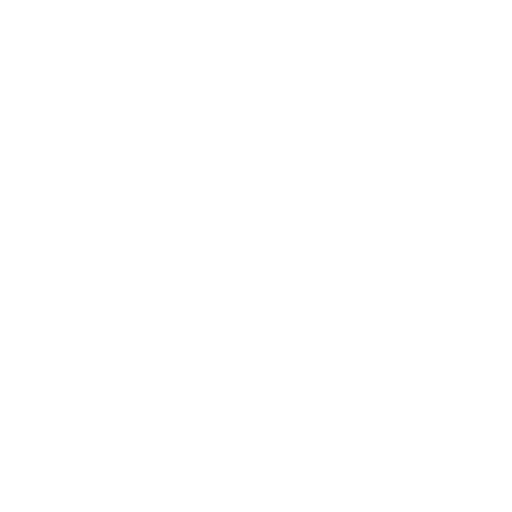
t = 0.00 s
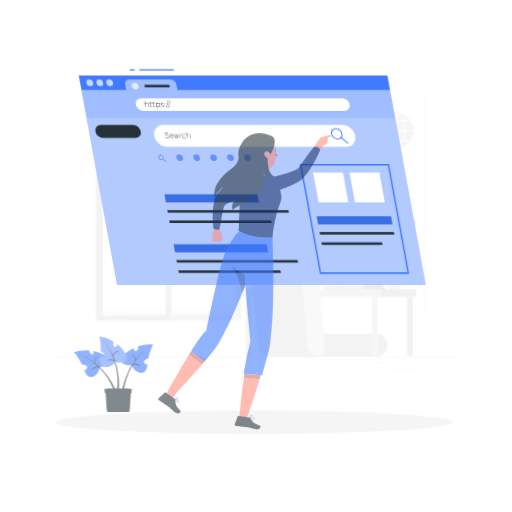
t = 0.42 s
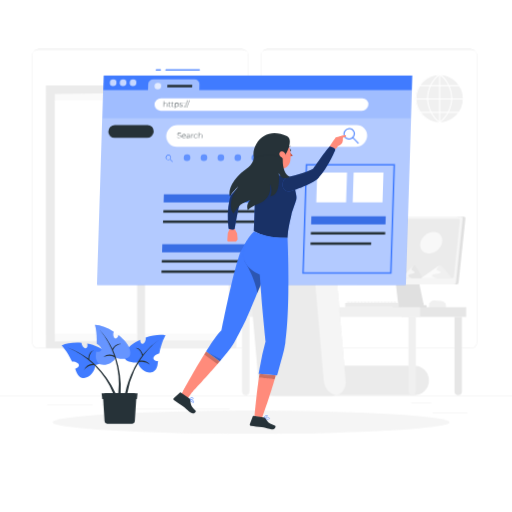
t = 0.83 s
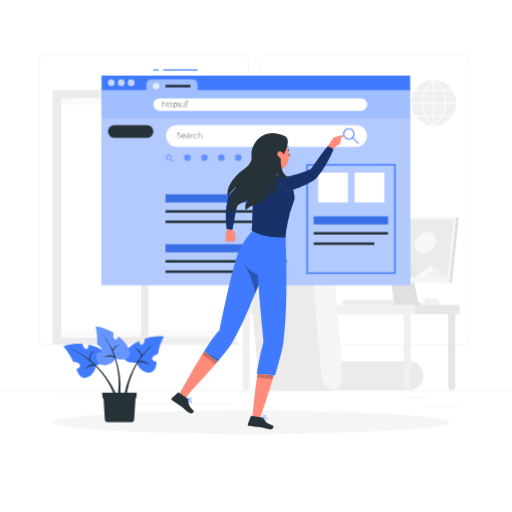
t = 1.25 s
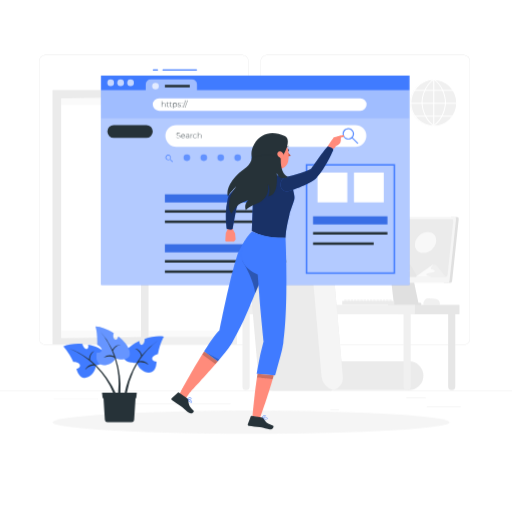
t = 1.67 s
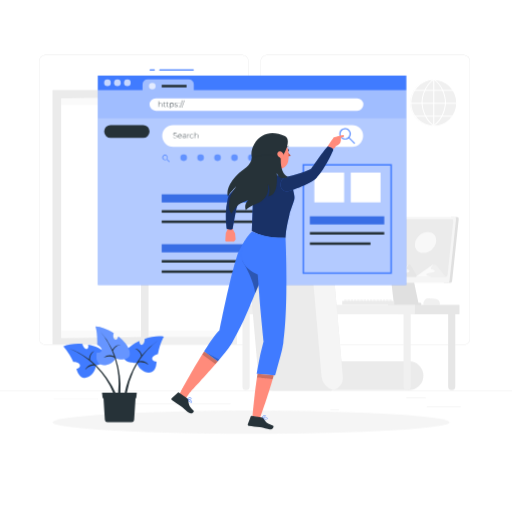
t = 2.08 s

The animated SVG that drew these frames (rendered in a browser with its animation timeline set to each time). Animation: 5 CSS @keyframes rules; one cycle of 2.50 s, repeats indefinitely.

<svg class="animated" id="freepik_stories-web-search" xmlns="http://www.w3.org/2000/svg" viewBox="0 0 500 500" version="1.1" xmlns:xlink="http://www.w3.org/1999/xlink" xmlns:svgjs="http://svgjs.com/svgjs"><style>svg#freepik_stories-web-search:not(.animated) .animable {opacity: 0;}svg#freepik_stories-web-search.animated #freepik--background-complete--inject-7 {animation: 1s 1 forwards cubic-bezier(.36,-0.01,.5,1.38) zoomIn;animation-delay: 0s;}svg#freepik_stories-web-search.animated #freepik--Shadow--inject-7 {animation: 1s 1 forwards cubic-bezier(.36,-0.01,.5,1.38) lightSpeedLeft;animation-delay: 0s;}svg#freepik_stories-web-search.animated #freepik--Window--inject-7 {animation: 1s 1 forwards cubic-bezier(.36,-0.01,.5,1.38) lightSpeedRight,1.5s Infinite  linear shake;animation-delay: 0s,1s;}svg#freepik_stories-web-search.animated #freepik--Plants--inject-7 {animation: 1s 1 forwards cubic-bezier(.36,-0.01,.5,1.38) zoomIn;animation-delay: 0s;}svg#freepik_stories-web-search.animated #freepik--Character--inject-7 {animation: 1s 1 forwards cubic-bezier(.36,-0.01,.5,1.38) slideLeft;animation-delay: 0s;}            @keyframes zoomIn {                0% {                    opacity: 0;                    transform: scale(0.5);                }                100% {                    opacity: 1;                    transform: scale(1);                }            }                    @keyframes lightSpeedLeft {              from {                transform: translate3d(-50%, 0, 0) skewX(20deg);                opacity: 0;              }              60% {                transform: skewX(-10deg);                opacity: 1;              }              80% {                transform: skewX(2deg);              }              to {                opacity: 1;                transform: translate3d(0, 0, 0);              }            }                    @keyframes lightSpeedRight {              from {                transform: translate3d(50%, 0, 0) skewX(-20deg);                opacity: 0;              }              60% {                transform: skewX(10deg);                opacity: 1;              }              80% {                transform: skewX(-2deg);              }              to {                opacity: 1;                transform: translate3d(0, 0, 0);              }            }                    @keyframes shake {                10%, 90% {                    transform: translate3d(-1px, 0, 0);                  }                  20%, 80% {                    transform: translate3d(2px, 0, 0);                  }                  30%, 50%, 70% {                    transform: translate3d(-4px, 0, 0);                  }                  40%, 60% {                    transform: translate3d(4px, 0, 0);                  }            }                    @keyframes slideLeft {                0% {                    opacity: 0;                    transform: translateX(-30px);                }                100% {                    opacity: 1;                    transform: translateX(0);                }            }        </style><g id="freepik--background-complete--inject-7" class="animable" style="transform-origin: 250px 227.07px;"><rect x="416.78" y="397.36" width="33.12" height="0.25" style="fill: rgb(235, 235, 235); transform-origin: 433.34px 397.485px;" id="el56saystgv6i" class="animable"></rect><rect x="322.53" y="400.07" width="8.69" height="0.25" style="fill: rgb(235, 235, 235); transform-origin: 326.875px 400.195px;" id="elliv9rpzfl3" class="animable"></rect><rect x="396.59" y="388.07" width="19.19" height="0.25" style="fill: rgb(235, 235, 235); transform-origin: 406.185px 388.195px;" id="el26v40mo1h2i" class="animable"></rect><rect x="52.46" y="389.75" width="43.19" height="0.25" style="fill: rgb(235, 235, 235); transform-origin: 74.055px 389.875px;" id="elmgia850pad" class="animable"></rect><rect x="104.56" y="389.75" width="6.33" height="0.25" style="fill: rgb(235, 235, 235); transform-origin: 107.725px 389.875px;" id="elr891q3grku" class="animable"></rect><rect x="131.47" y="393.97" width="93.68" height="0.25" style="fill: rgb(235, 235, 235); transform-origin: 178.31px 394.095px;" id="ellhw9s538k5p" class="animable"></rect><path d="M237,336.66H43.92a5.71,5.71,0,0,1-5.71-5.7V59.52a5.71,5.71,0,0,1,5.71-5.7H237a5.71,5.71,0,0,1,5.71,5.7V331A5.71,5.71,0,0,1,237,336.66ZM43.92,54.07a5.46,5.46,0,0,0-5.46,5.45V331a5.46,5.46,0,0,0,5.46,5.45H237a5.46,5.46,0,0,0,5.46-5.45V59.52A5.46,5.46,0,0,0,237,54.07Z" style="fill: rgb(235, 235, 235); transform-origin: 140.46px 195.24px;" id="elk754upcrg5j" class="animable"></path><path d="M453.31,336.66H260.21a5.72,5.72,0,0,1-5.71-5.7V59.52a5.72,5.72,0,0,1,5.71-5.7h193.1a5.71,5.71,0,0,1,5.71,5.7V331A5.71,5.71,0,0,1,453.31,336.66ZM260.21,54.07a5.46,5.46,0,0,0-5.46,5.45V331a5.46,5.46,0,0,0,5.46,5.45h193.1a5.46,5.46,0,0,0,5.46-5.45V59.52a5.46,5.46,0,0,0-5.46-5.45Z" style="fill: rgb(235, 235, 235); transform-origin: 356.76px 195.24px;" id="el95i2icrj1zh" class="animable"></path><rect y="381.26" width="500" height="0.25" style="fill: rgb(235, 235, 235); transform-origin: 250px 381.385px;" id="elirwvuzfvg8q" class="animable"></rect><rect x="416.78" y="397.36" width="33.12" height="0.25" style="fill: rgb(235, 235, 235); transform-origin: 433.34px 397.485px;" id="el9u6174h7hg" class="animable"></rect><rect x="322.53" y="400.07" width="8.69" height="0.25" style="fill: rgb(235, 235, 235); transform-origin: 326.875px 400.195px;" id="el7dj6izmt4e4" class="animable"></rect><rect x="396.59" y="388.07" width="19.19" height="0.25" style="fill: rgb(235, 235, 235); transform-origin: 406.185px 388.195px;" id="elj6bf924ip9m" class="animable"></rect><rect x="52.46" y="389.75" width="43.19" height="0.25" style="fill: rgb(235, 235, 235); transform-origin: 74.055px 389.875px;" id="eljrlres2a31l" class="animable"></rect><rect x="104.56" y="389.75" width="6.33" height="0.25" style="fill: rgb(235, 235, 235); transform-origin: 107.725px 389.875px;" id="el4xdux3xvg5r" class="animable"></rect><rect x="131.47" y="393.97" width="93.68" height="0.25" style="fill: rgb(235, 235, 235); transform-origin: 178.31px 394.095px;" id="el68196iql1bn" class="animable"></rect><path d="M237,336.66H43.92a5.71,5.71,0,0,1-5.71-5.7V59.52a5.71,5.71,0,0,1,5.71-5.7H237a5.71,5.71,0,0,1,5.71,5.7V331A5.71,5.71,0,0,1,237,336.66ZM43.92,54.07a5.46,5.46,0,0,0-5.46,5.45V331a5.46,5.46,0,0,0,5.46,5.45H237a5.46,5.46,0,0,0,5.46-5.45V59.52A5.46,5.46,0,0,0,237,54.07Z" style="fill: rgb(235, 235, 235); transform-origin: 140.46px 195.24px;" id="elmzoks5a1m1f" class="animable"></path><path d="M453.31,336.66H260.21a5.72,5.72,0,0,1-5.71-5.7V59.52a5.72,5.72,0,0,1,5.71-5.7h193.1a5.71,5.71,0,0,1,5.71,5.7V331A5.71,5.71,0,0,1,453.31,336.66ZM260.21,54.07a5.46,5.46,0,0,0-5.46,5.45V331a5.46,5.46,0,0,0,5.46,5.45h193.1a5.46,5.46,0,0,0,5.46-5.45V59.52a5.46,5.46,0,0,0-5.46-5.45Z" style="fill: rgb(235, 235, 235); transform-origin: 356.76px 195.24px;" id="el21fd14jv79c" class="animable"></path><rect y="381.26" width="500" height="0.25" style="fill: rgb(235, 235, 235); transform-origin: 250px 381.385px;" id="el58j2opf4ddk" class="animable"></rect><g id="el5rv91r930gl"><circle cx="423.53" cy="100.44" r="22.91" style="fill: rgb(240, 240, 240); transform-origin: 423.53px 100.44px; transform: rotate(-45deg);" class="animable"></circle></g><path d="M423.6,123.86a23.43,23.43,0,0,1,0-46.85v1a22.4,22.4,0,0,0,0,44.79Z" style="fill: rgb(255, 255, 255); transform-origin: 412.127px 100.435px;" id="el263jreyvgbqj" class="animable"></path><path d="M423.6,123.86v-1a22.4,22.4,0,0,0,0-44.79V77a23.43,23.43,0,1,1,0,46.85Z" style="fill: rgb(255, 255, 255); transform-origin: 435.557px 100.428px;" id="elhkklip7a8ds" class="animable"></path><path d="M435.57,100.44h-1c0-7.59-3.85-17.75-11.22-22.47l.56-.87C431.55,82,435.57,92.57,435.57,100.44Z" style="fill: rgb(255, 255, 255); transform-origin: 429.46px 88.77px;" id="elggf0cvqxa6e" class="animable"></path><path d="M423.88,123.09l-.56-.87c7.37-4.72,11.22-14.88,11.22-22.48h1C435.57,107.62,431.55,118.16,423.88,123.09Z" style="fill: rgb(255, 255, 255); transform-origin: 429.43px 111.415px;" id="el2col041snfv" class="animable"></path><path d="M412.66,100.44h-1c0-7.87,4-18.42,11.69-23.35l.56.87C416.51,82.69,412.66,92.85,412.66,100.44Z" style="fill: rgb(255, 255, 255); transform-origin: 417.785px 88.765px;" id="elti0rq793xvi" class="animable"></path><path d="M423.32,123.08c-7.67-4.92-11.69-15.47-11.69-23.34h1c0,7.59,3.85,17.75,11.22,22.48Z" style="fill: rgb(255, 255, 255); transform-origin: 417.74px 111.41px;" id="el5xhng5jn3ls" class="animable"></path><rect x="423.08" y="77.53" width="1.03" height="45.82" style="fill: rgb(255, 255, 255); transform-origin: 423.595px 100.44px;" id="el4l1t8ad8j96" class="animable"></rect><rect x="404.21" y="87.72" width="38.78" height="1.03" style="fill: rgb(255, 255, 255); transform-origin: 423.6px 88.235px;" id="el0j4q674kkuj" class="animable"></rect><rect x="400.7" y="100.31" width="45.8" height="1.03" style="fill: rgb(255, 255, 255); transform-origin: 423.6px 100.825px;" id="eleeieryuuysv" class="animable"></rect><rect x="404.72" y="112.9" width="37.76" height="1.03" style="fill: rgb(255, 255, 255); transform-origin: 423.6px 113.415px;" id="eli8i10555tt" class="animable"></rect><path d="M236.78,306.83h7a0,0,0,0,1,0,0v70.52a3.51,3.51,0,0,1-3.51,3.51h0a3.51,3.51,0,0,1-3.51-3.51V306.83a0,0,0,0,1,0,0Z" style="fill: rgb(240, 240, 240); transform-origin: 240.27px 343.845px;" id="elojshx522em" class="animable"></path><path d="M429.62,297.65H413.46v-1.44a4.92,4.92,0,0,1,5.18-4.9l6.33.34a4.91,4.91,0,0,1,4.65,4.9Z" style="fill: rgb(240, 240, 240); transform-origin: 421.54px 294.477px;" id="elm6ktueeim5j" class="animable"></path><path d="M402,264.26a2.38,2.38,0,0,0-2.38-2.27H383.32a2.39,2.39,0,0,0-2.39,2.27l3.88,34h24.36Z" style="fill: rgb(224, 224, 224); transform-origin: 395.05px 280.125px;" id="el0k8cm0ucz7t" class="animable"></path><path d="M446.35,212h-6.08l-6.84,64.24h6.09a2.07,2.07,0,0,0,2-1.83L448,213.79A1.6,1.6,0,0,0,446.35,212Z" style="fill: rgb(224, 224, 224); transform-origin: 440.721px 244.119px;" id="elnarbhfvdnc" class="animable"></path><path d="M436.94,276.21H345.8a1.61,1.61,0,0,1-1.63-1.83l6.44-60.59a2.08,2.08,0,0,1,2-1.82h91.15a1.6,1.6,0,0,1,1.63,1.82L439,274.38A2.08,2.08,0,0,1,436.94,276.21Z" style="fill: rgb(245, 245, 245); transform-origin: 394.78px 244.09px;" id="elics642uynti" class="animable"></path><path d="M435.24,270.27H349.29a1.4,1.4,0,0,1-1.42-1.59l5.62-52.86a1.82,1.82,0,0,1,1.76-1.59H441.2a1.41,1.41,0,0,1,1.43,1.59L437,268.68A1.81,1.81,0,0,1,435.24,270.27Z" style="fill: rgb(235, 235, 235); transform-origin: 395.249px 242.25px;" id="el3iqji56xc7" class="animable"></path><rect x="378.8" y="295.63" width="32.6" height="2.64" rx="0.96" style="fill: rgb(224, 224, 224); transform-origin: 395.1px 296.95px;" id="els5scy4ep2f" class="animable"></rect><path d="M349,270.27l25.55-22.2c2.42-2.1,5.53-2.1,6.93,0l14.8,22.2Z" style="fill: rgb(230, 230, 230); transform-origin: 372.64px 258.382px;" id="elx9lkta43dc" class="animable"></path><path d="M374.52,248.07,349,270.27h24.49c-2.44-1.23-8.19-1.89-7.5-4.72.89-3.68,12.27-2.39,13.12-5.88s-7.28-2.4-6.25-6.63c.53-2.22,2.63-4.63,4.52-6.43A6.36,6.36,0,0,0,374.52,248.07Z" style="fill: rgb(245, 245, 245); transform-origin: 364.086px 258.44px;" id="el9ywtphyvt5u" class="animable"></path><path d="M386.56,270.27l11.32-11.2c1.07-1.06,2.45-1.06,3.07,0l6.56,11.2Z" style="fill: rgb(230, 230, 230); transform-origin: 397.035px 264.272px;" id="elf7lq034e9p5" class="animable"></path><path d="M397.88,259.07l-11.32,11.2h10.85c-1.08-.62-3.63-.95-3.33-2.38.4-1.85,5.45-1.2,5.82-3s-3.22-1.2-2.77-3.34a7.94,7.94,0,0,1,2-3.24A2.67,2.67,0,0,0,397.88,259.07Z" style="fill: rgb(245, 245, 245); transform-origin: 393.243px 264.29px;" id="elzzkwycf69x8" class="animable"></path><path d="M405.93,270.27l15.86-11.2c1.51-1.06,3.44-1.06,4.31,0l9.19,11.2Z" style="fill: rgb(240, 240, 240); transform-origin: 420.61px 264.272px;" id="elfcec972kg6r" class="animable"></path><path d="M421.79,259.07l-15.86,11.2h15.21c-1.52-.62-5.09-.95-4.66-2.38.55-1.85,7.62-1.2,8.15-3s-4.52-1.2-3.89-3.34a8.06,8.06,0,0,1,2.81-3.24A4.38,4.38,0,0,0,421.79,259.07Z" style="fill: rgb(250, 250, 250); transform-origin: 415.3px 264.29px;" id="elv0ha92msn8b" class="animable"></path><path d="M425.81,236.73c-1.2,5.64-6.74,10.21-12.37,10.21s-9.24-4.57-8-10.21,6.74-10.21,12.38-10.21S427,231.09,425.81,236.73Z" style="fill: rgb(240, 240, 240); transform-origin: 415.618px 236.73px;" id="ely0293i41i5r" class="animable"></path><g id="eld63qhywti9m"><path d="M425.81,236.73c-1.2,5.64-6.74,10.21-12.37,10.21s-9.24-4.57-8-10.21,6.74-10.21,12.38-10.21S427,231.09,425.81,236.73Z" style="fill: rgb(250, 250, 250); opacity: 0.8; transform-origin: 415.618px 236.73px;" class="animable"></path></g><path d="M338.77,295.5h-2.28a.44.44,0,0,1-.43-.44v-2.4a.43.43,0,0,1,.43-.43h1.63a.43.43,0,0,1,.42.32l.65,2.4A.44.44,0,0,1,338.77,295.5Z" style="fill: rgb(245, 245, 245); transform-origin: 337.632px 293.865px;" id="eluefjgaomz4q" class="animable"></path><path d="M341.91,295.5h-2.28a.44.44,0,0,1-.43-.44v-2.4a.43.43,0,0,1,.43-.43h1.64a.45.45,0,0,1,.42.32l.64,2.4A.44.44,0,0,1,341.91,295.5Z" style="fill: rgb(245, 245, 245); transform-origin: 340.772px 293.865px;" id="el5tw9598a21r" class="animable"></path><path d="M345.05,295.5h-2.27a.44.44,0,0,1-.44-.44v-2.4a.44.44,0,0,1,.44-.43h1.63a.44.44,0,0,1,.42.32l.64,2.4A.44.44,0,0,1,345.05,295.5Z" style="fill: rgb(245, 245, 245); transform-origin: 343.912px 293.865px;" id="els0sq8bcyb2n" class="animable"></path><path d="M348.19,295.5h-2.27a.44.44,0,0,1-.44-.44v-2.4a.44.44,0,0,1,.44-.43h1.63a.43.43,0,0,1,.42.32l.64,2.4A.44.44,0,0,1,348.19,295.5Z" style="fill: rgb(245, 245, 245); transform-origin: 347.052px 293.865px;" id="eluzd7ehwzo1" class="animable"></path><path d="M351.33,295.5h-2.27a.44.44,0,0,1-.44-.44v-2.4a.44.44,0,0,1,.44-.43h1.63a.43.43,0,0,1,.42.32l.64,2.4A.44.44,0,0,1,351.33,295.5Z" style="fill: rgb(245, 245, 245); transform-origin: 350.192px 293.865px;" id="elsopli84db7" class="animable"></path><path d="M354.47,295.5H352.2a.44.44,0,0,1-.44-.44v-2.4a.44.44,0,0,1,.44-.43h1.63a.43.43,0,0,1,.42.32l.64,2.4A.44.44,0,0,1,354.47,295.5Z" style="fill: rgb(245, 245, 245); transform-origin: 353.332px 293.865px;" id="elafblw4rhux5" class="animable"></path><path d="M357.61,295.5h-2.27a.44.44,0,0,1-.43-.44v-2.4a.43.43,0,0,1,.43-.43H357a.43.43,0,0,1,.42.32L358,295A.43.43,0,0,1,357.61,295.5Z" style="fill: rgb(245, 245, 245); transform-origin: 356.458px 293.865px;" id="elncxifyxzpzj" class="animable"></path><path d="M360.75,295.5h-2.27a.44.44,0,0,1-.43-.44v-2.4a.43.43,0,0,1,.43-.43h1.63a.43.43,0,0,1,.42.32l.64,2.4A.43.43,0,0,1,360.75,295.5Z" style="fill: rgb(245, 245, 245); transform-origin: 359.619px 293.865px;" id="elm6q3wyp5qg" class="animable"></path><path d="M363.9,295.5h-2.28a.44.44,0,0,1-.43-.44v-2.4a.43.43,0,0,1,.43-.43h1.63a.43.43,0,0,1,.42.32l.64,2.4A.43.43,0,0,1,363.9,295.5Z" style="fill: rgb(245, 245, 245); transform-origin: 362.759px 293.865px;" id="el3zusnu1h68t" class="animable"></path><path d="M367,295.5h-2.28a.44.44,0,0,1-.43-.44v-2.4a.43.43,0,0,1,.43-.43h1.64a.43.43,0,0,1,.41.32l.65,2.4A.44.44,0,0,1,367,295.5Z" style="fill: rgb(245, 245, 245); transform-origin: 365.862px 293.865px;" id="ela2zxk50n37f" class="animable"></path><path d="M370.18,295.5H367.9a.44.44,0,0,1-.43-.44v-2.4a.43.43,0,0,1,.43-.43h1.64a.44.44,0,0,1,.42.32l.64,2.4A.44.44,0,0,1,370.18,295.5Z" style="fill: rgb(245, 245, 245); transform-origin: 369.042px 293.865px;" id="elock3olhzf5m" class="animable"></path><path d="M373.32,295.5h-2.27a.44.44,0,0,1-.44-.44v-2.4a.44.44,0,0,1,.44-.43h1.63a.44.44,0,0,1,.42.32l.64,2.4A.44.44,0,0,1,373.32,295.5Z" style="fill: rgb(245, 245, 245); transform-origin: 372.182px 293.865px;" id="elracnyoemo6f" class="animable"></path><path d="M376.46,295.5h-2.27a.44.44,0,0,1-.44-.44v-2.4a.44.44,0,0,1,.44-.43h1.63a.43.43,0,0,1,.42.32l.64,2.4A.44.44,0,0,1,376.46,295.5Z" style="fill: rgb(245, 245, 245); transform-origin: 375.322px 293.865px;" id="el1fb9a8bqykc" class="animable"></path><path d="M379.6,295.5h-2.27a.44.44,0,0,1-.44-.44v-2.4a.44.44,0,0,1,.44-.43H379a.43.43,0,0,1,.42.32L380,295A.44.44,0,0,1,379.6,295.5Z" style="fill: rgb(245, 245, 245); transform-origin: 378.447px 293.865px;" id="eljexgwalyyqc" class="animable"></path><path d="M382.74,295.5h-2.27a.44.44,0,0,1-.43-.44v-2.4a.43.43,0,0,1,.43-.43h1.63a.43.43,0,0,1,.42.32l.64,2.4A.43.43,0,0,1,382.74,295.5Z" style="fill: rgb(245, 245, 245); transform-origin: 381.609px 293.865px;" id="el44j2168raaa" class="animable"></path><rect x="334.21" y="293.86" width="50.82" height="3.78" style="fill: rgb(235, 235, 235); transform-origin: 359.62px 295.75px;" id="elj6eytottvbo" class="animable"></rect><rect x="387.82" y="297.65" width="60.89" height="9.19" style="fill: rgb(230, 230, 230); transform-origin: 418.265px 302.245px;" id="elaeai32o1jjq" class="animable"></rect><path d="M274.76,306.83h7a0,0,0,0,1,0,0v70.52a3.51,3.51,0,0,1-3.51,3.51h0a3.51,3.51,0,0,1-3.51-3.51V306.83a0,0,0,0,1,0,0Z" style="fill: rgb(230, 230, 230); transform-origin: 278.25px 343.845px;" id="eleut2oaml1gg" class="animable"></path><path d="M441.14,380.86h0a3.52,3.52,0,0,1-3.52-3.51V306.83h7v70.52A3.51,3.51,0,0,1,441.14,380.86Z" style="fill: rgb(230, 230, 230); transform-origin: 441.12px 343.845px;" id="el47w6vk8kd26" class="animable"></path><rect x="232.72" y="297.65" width="172.47" height="9.19" style="fill: rgb(240, 240, 240); transform-origin: 318.955px 302.245px;" id="elzl5870br9sp" class="animable"></rect><path d="M399.49,380.86H308.72a14,14,0,0,1-14-14h0a14,14,0,0,1,14-14h90.77a14,14,0,0,1,14,14h0A14,14,0,0,1,399.49,380.86Z" style="fill: rgb(235, 235, 235); transform-origin: 354.105px 366.86px;" id="elsscian93p6j" class="animable"></path><path d="M394.1,306.83h7a0,0,0,0,1,0,0v70.52a3.51,3.51,0,0,1-3.51,3.51h0a3.51,3.51,0,0,1-3.51-3.51V306.83A0,0,0,0,1,394.1,306.83Z" style="fill: rgb(240, 240, 240); transform-origin: 397.59px 343.845px;" id="elimyr3zf772a" class="animable"></path><path d="M325.53,381.12a12.93,12.93,0,0,1-3.2.39H267.14a15.19,15.19,0,0,1-14.84-13.65l-10-114.38a12.32,12.32,0,0,1,12.46-13.66h55.18a13.74,13.74,0,0,1,3.27.39,15.24,15.24,0,0,1,11.57,13.27l10,114.38A12.27,12.27,0,0,1,325.53,381.12Z" style="fill: rgb(235, 235, 235); transform-origin: 288.541px 310.664px;" id="elc0v8cw0ogx8" class="animable"></path><path d="M325.53,381.12A15.25,15.25,0,0,1,314,367.86L304,253.48a12.28,12.28,0,0,1,9.25-13.27,15.24,15.24,0,0,1,11.57,13.27l10,114.38A12.27,12.27,0,0,1,325.53,381.12Z" style="fill: rgb(245, 245, 245); transform-origin: 319.409px 310.665px;" id="eliizcesgyghr" class="animable"></path><rect x="140.64" y="95.02" width="86.38" height="7.31" style="fill: rgb(250, 250, 250); transform-origin: 183.83px 98.675px;" id="ely0chw6tjw2" class="animable"></rect><rect x="144.64" y="322.76" width="86.38" height="7.31" style="fill: rgb(250, 250, 250); transform-origin: 187.83px 326.415px;" id="elt8k03jprlpq" class="animable"></rect><path d="M137.79,102.32V251a47.93,47.93,0,0,1,5.6-3.18l1.23-.58v.23c0,.15,0,.31,0,.46s0,.29,0,.43a.22.22,0,0,0,0,.08c0,.14,0,.28.07.41s.06.28.1.42v-147Zm93.58,234V87.87H137.73V336.29M224.23,95V329.16H144.86V95Zm-86.44,7.31V251a47.93,47.93,0,0,1,5.6-3.18l1.23-.58v.23c0,.15,0,.31,0,.46s0,.29,0,.43a.22.22,0,0,0,0,.08c0,.14,0,.28.07.41s.06.28.1.42v-147Z" style="fill: rgb(240, 240, 240); transform-origin: 184.55px 212.095px;" id="el14igglbywvn" class="animable"></path><rect x="54.98" y="95.02" width="86.38" height="7.31" style="fill: rgb(250, 250, 250); transform-origin: 98.17px 98.675px;" id="elqjmbcpe2vcp" class="animable"></rect><rect x="51.98" y="322.76" width="86.38" height="7.31" style="fill: rgb(250, 250, 250); transform-origin: 95.17px 326.415px;" id="elgv8id7uz4sr" class="animable"></rect><path d="M51.29,87.87V336.29h93.64V87.87Zm8.45,242.24V96l78-.95h.06V329.16h-.06l-30.18.37h-.85L63,330.07Z" style="fill: rgb(235, 235, 235); transform-origin: 98.11px 212.08px;" id="el0u6e2mgumm0h" class="animable"></path></g><g id="freepik--Shadow--inject-7" class="animable" style="transform-origin: 245.18px 412.39px;"><ellipse id="freepik--path--inject-7" cx="245.18" cy="412.39" rx="193.89" ry="11.32" style="fill: rgb(245, 245, 245); transform-origin: 245.18px 412.39px;" class="animable"></ellipse></g><g id="freepik--Window--inject-7" class="animable animator-active" style="transform-origin: 248.825px 173.03px;"><rect x="98.3" y="73.8" width="301.05" height="204.45" style="fill: rgb(64, 123, 255); transform-origin: 248.825px 176.025px;" id="elr8g1329urwf" class="animable"></rect><g id="elaf83dyrr55"><rect x="98.3" y="73.8" width="301.05" height="204.45" style="fill: rgb(255, 255, 255); opacity: 0.5; transform-origin: 248.825px 176.025px;" class="animable"></rect></g><path d="M98.3,73.8V87.89h43.57V82.48a4.87,4.87,0,0,1,4.87-4.87h40.31a4.87,4.87,0,0,1,4.87,4.87v5.41H399.35V73.8Z" style="fill: rgb(64, 123, 255); transform-origin: 248.825px 80.845px;" id="elq6n8qatfa7j" class="animable"></path><g id="elh6vnca08q8o"><path d="M110.86,80.84a3.24,3.24,0,1,1-3.24-3.23A3.24,3.24,0,0,1,110.86,80.84Z" style="fill: rgb(255, 255, 255); opacity: 0.7; transform-origin: 107.62px 80.85px;" class="animable"></path></g><g id="elz93yc8c000b"><circle cx="117.33" cy="80.84" r="3.23" style="fill: rgb(255, 255, 255); opacity: 0.7; transform-origin: 117.33px 80.84px;" class="animable"></circle></g><g id="el4ki5ziwnjej"><path d="M130.27,80.84A3.24,3.24,0,1,1,127,77.61,3.24,3.24,0,0,1,130.27,80.84Z" style="fill: rgb(255, 255, 255); opacity: 0.7; transform-origin: 127.03px 80.8499px;" class="animable"></path></g><g id="eld427xk2zr5"><path d="M154.61,84.08a3.24,3.24,0,1,1-3.24-3.24A3.23,3.23,0,0,1,154.61,84.08Z" style="fill: rgb(255, 255, 255); opacity: 0.7; transform-origin: 151.37px 84.08px;" class="animable"></path></g><g id="el0rr6nx2l136j"><rect x="98.3" y="115.45" width="301.05" height="162.79" style="fill: rgb(255, 255, 255); opacity: 0.2; transform-origin: 248.825px 196.845px;" class="animable"></rect></g><path d="M191.51,67.81H158.73c-.71,0-.81,1.1-.1,1.1h32.78c.71,0,.81-1.1.1-1.1Z" style="fill: rgb(64, 123, 255); transform-origin: 175.07px 68.36px;" id="elryv839cpq4" class="animable"></path><path d="M153.45,67.81h-4.14c-.71,0-.8,1.1-.09,1.1h4.14c.7,0,.8-1.1.09-1.1Z" style="fill: rgb(64, 123, 255); transform-origin: 151.333px 68.36px;" id="el03ichdg5gyf6" class="animable"></path><path d="M351.44,108.19H154.8a6.08,6.08,0,0,1-6.07-6.08h0A6.07,6.07,0,0,1,154.8,96H351.44a6.08,6.08,0,0,1,6.08,6.07h0A6.08,6.08,0,0,1,351.44,108.19Z" style="fill: rgb(255, 255, 255); transform-origin: 253.125px 102.095px;" id="elh3dmgrzj8j" class="animable"></path><path d="M142.45,134.66H110.67a6.28,6.28,0,0,1-6.28-6.28h0a6.28,6.28,0,0,1,6.28-6.28h31.78a6.28,6.28,0,0,1,6.28,6.28h0A6.28,6.28,0,0,1,142.45,134.66Z" style="fill: rgb(38, 50, 56); transform-origin: 126.56px 128.38px;" id="elqhgzgyh91ap" class="animable"></path><path d="M346.68,143.34h-175a10.62,10.62,0,0,1-10.62-10.62h0a10.62,10.62,0,0,1,10.62-10.62h175a10.61,10.61,0,0,1,10.62,10.62h0A10.61,10.61,0,0,1,346.68,143.34Z" style="fill: rgb(255, 255, 255); transform-origin: 259.18px 132.72px;" id="ellad8opc9hq9" class="animable"></path><rect x="345.23" y="168.51" width="29.11" height="29.11" style="fill: rgb(255, 255, 255); transform-origin: 359.785px 183.065px;" id="el8zu3djtdmj3" class="animable"></rect><rect x="309.65" y="168.51" width="29.11" height="29.11" style="fill: rgb(255, 255, 255); transform-origin: 324.205px 183.065px;" id="elm5sh710tse" class="animable"></rect><rect x="160.59" y="189.77" width="90.82" height="7.91" style="fill: rgb(64, 123, 255); transform-origin: 206px 193.725px;" id="eleqvtyt5wnh" class="animable"></rect><g id="el97cwp3d048k"><rect x="160.59" y="189.77" width="90.82" height="7.91" style="opacity: 0.1; transform-origin: 206px 193.725px;" class="animable"></rect></g><rect x="305.29" y="211.24" width="72.62" height="7.91" style="fill: rgb(64, 123, 255); transform-origin: 341.6px 215.195px;" id="els2ymc5agr9" class="animable"></rect><g id="el411rxykposg"><rect x="305.29" y="211.24" width="72.62" height="7.91" style="opacity: 0.1; transform-origin: 341.6px 215.195px;" class="animable"></rect></g><rect x="160.59" y="205.23" width="118.24" height="2.48" style="fill: rgb(38, 50, 56); transform-origin: 219.71px 206.47px;" id="el736w7b7myl5" class="animable"></rect><rect x="160.59" y="82.84" width="24.3" height="2.48" style="fill: rgb(38, 50, 56); transform-origin: 172.74px 84.08px;" id="ellefvx2r71g" class="animable"></rect><rect x="160.59" y="215.31" width="99.65" height="2.48" style="fill: rgb(38, 50, 56); transform-origin: 210.415px 216.55px;" id="ellaplkk9d1is" class="animable"></rect><rect x="160.59" y="238.5" width="90.82" height="7.91" style="fill: rgb(64, 123, 255); transform-origin: 206px 242.455px;" id="elszkk62myjhk" class="animable"></rect><g id="elrclbxetgi1"><rect x="160.59" y="238.5" width="90.82" height="7.91" style="opacity: 0.1; transform-origin: 206px 242.455px;" class="animable"></rect></g><rect x="160.59" y="253.97" width="118.24" height="2.48" style="fill: rgb(38, 50, 56); transform-origin: 219.71px 255.21px;" id="elyqpie4wj0re" class="animable"></rect><rect x="160.59" y="264.05" width="99.65" height="2.48" style="fill: rgb(38, 50, 56); transform-origin: 210.415px 265.29px;" id="elhngxqpyd00d" class="animable"></rect><rect x="305.29" y="226.6" width="72.62" height="2.48" style="fill: rgb(38, 50, 56); transform-origin: 341.6px 227.84px;" id="ele7fs65uyso7" class="animable"></rect><rect x="305.29" y="236.68" width="59.21" height="2.48" style="fill: rgb(38, 50, 56); transform-origin: 334.895px 237.92px;" id="el4myh39q07pi" class="animable"></rect><path d="M385.39,267.43H298.12V160.22h87.27Zm-85.77-1.5h84.27V161.72H299.62Z" style="fill: rgb(64, 123, 255); transform-origin: 341.755px 213.825px;" id="elq6hnnxt2nx" class="animable"></path><path d="M339.64,136.21a5.52,5.52,0,1,1,3.9-9.42h0a5.52,5.52,0,0,1-3.9,9.42Zm0-10.09a4.58,4.58,0,1,0,3.24,1.34h0A4.55,4.55,0,0,0,339.64,126.12Z" style="fill: rgb(64, 123, 255); transform-origin: 339.634px 130.69px;" id="el18vnijxone8" class="animable"></path><g id="elo0noihvuyt"><rect x="346.33" y="134.66" width="0.94" height="6.37" style="fill: rgb(64, 123, 255); transform-origin: 346.8px 137.845px; transform: rotate(-45deg);" class="animable"></rect></g><g id="eltnpzlvm0x8l"><rect x="343.74" y="134.09" width="0.94" height="2.34" style="fill: rgb(64, 123, 255); transform-origin: 344.21px 135.26px; transform: rotate(-45deg);" class="animable"></rect></g><path d="M163.84,156.38a2.57,2.57,0,0,1-1.83-.76,2.59,2.59,0,0,1,3.66-3.67h0a2.6,2.6,0,0,1,0,3.67A2.57,2.57,0,0,1,163.84,156.38Zm0-4.63a2,2,0,0,0-1.44.6,2,2,0,0,0,0,2.88,2,2,0,0,0,1.44.59,2,2,0,0,0,1.44-3.47h0A2,2,0,0,0,163.84,151.75Z" style="fill: rgb(64, 123, 255); transform-origin: 163.838px 153.787px;" id="elg5rds8o7a6n" class="animable"></path><g id="elbfttrpxkm2l"><rect x="166.84" y="155.61" width="0.56" height="2.92" style="fill: rgb(64, 123, 255); transform-origin: 167.12px 157.07px; transform: rotate(-45deg);" class="animable"></rect></g><g id="ela94unplem9i"><rect x="165.75" y="155.35" width="0.37" height="1.07" style="fill: rgb(64, 123, 255); transform-origin: 165.935px 155.885px; transform: rotate(-44.99deg);" class="animable"></rect></g><path d="M171.82,134.16l.17-.29a2.49,2.49,0,0,0,1.74.67c1.06,0,1.53-.46,1.53-1,0-1.58-3.3-.63-3.3-2.58,0-.75.57-1.4,1.87-1.4a2.84,2.84,0,0,1,1.59.47l-.14.31a2.62,2.62,0,0,0-1.45-.44c-1,0-1.49.47-1.49,1,0,1.59,3.3.65,3.3,2.57,0,.75-.59,1.4-1.9,1.4A2.71,2.71,0,0,1,171.82,134.16Z" style="fill: rgb(38, 50, 56); transform-origin: 173.73px 132.216px;" id="el22iujue2tum" class="animable"></path><path d="M180.16,133h-3.39a1.69,1.69,0,0,0,2.93,1l.22.25a1.9,1.9,0,0,1-1.49.64,1.94,1.94,0,0,1-2-2,1.89,1.89,0,0,1,1.89-2,1.86,1.86,0,0,1,1.88,2S180.16,132.92,180.16,133Zm-3.38-.29h3a1.51,1.51,0,0,0-3,0Z" style="fill: rgb(38, 50, 56); transform-origin: 178.316px 132.891px;" id="elhozy5yd81ov" class="animable"></path><path d="M184.08,132.34v2.5h-.37v-.7a1.52,1.52,0,0,1-1.42.73c-.88,0-1.42-.45-1.42-1.13s.38-1.1,1.48-1.1h1.35v-.31a1,1,0,0,0-1.17-1.13,2,2,0,0,0-1.36.5l-.19-.27a2.39,2.39,0,0,1,1.58-.56A1.34,1.34,0,0,1,184.08,132.34Zm-.38,1.34v-.74h-1.35c-.81,0-1.1.34-1.1.79s.4.83,1.1.83A1.36,1.36,0,0,0,183.7,133.68Z" style="fill: rgb(38, 50, 56); transform-origin: 182.479px 132.866px;" id="el60vywgd358" class="animable"></path><path d="M187.5,130.87v.37h-.09c-.88,0-1.4.58-1.4,1.56v2.05h-.38V130.9H186v.86A1.5,1.5,0,0,1,187.5,130.87Z" style="fill: rgb(38, 50, 56); transform-origin: 186.565px 132.857px;" id="el6rlsyrssxpc" class="animable"></path><path d="M188.07,132.87a1.92,1.92,0,0,1,2-2,1.71,1.71,0,0,1,1.49.72l-.28.21a1.42,1.42,0,0,0-1.21-.59,1.66,1.66,0,0,0,0,3.32,1.42,1.42,0,0,0,1.21-.59l.28.21a1.74,1.74,0,0,1-1.49.72A1.93,1.93,0,0,1,188.07,132.87Z" style="fill: rgb(38, 50, 56); transform-origin: 189.814px 132.87px;" id="ela1tyz2fcdis" class="animable"></path><path d="M196.16,132.54v2.3h-.38v-2.27a1.2,1.2,0,0,0-1.28-1.36,1.4,1.4,0,0,0-1.49,1.53v2.1h-.38v-5.6H193v2.48a1.63,1.63,0,0,1,1.55-.85A1.49,1.49,0,0,1,196.16,132.54Z" style="fill: rgb(38, 50, 56); transform-origin: 194.401px 132.04px;" id="elnnwk86lduos" class="animable"></path><path d="M161,102.11v2.3h-.38v-2.27a1.19,1.19,0,0,0-1.28-1.36,1.41,1.41,0,0,0-1.49,1.53v2.1h-.38v-5.6h.38v2.48a1.63,1.63,0,0,1,1.55-.85A1.49,1.49,0,0,1,161,102.11Z" style="fill: rgb(38, 50, 56); transform-origin: 159.241px 101.61px;" id="elkw5hfi6t4e" class="animable"></path><path d="M164.53,104.16a1.18,1.18,0,0,1-.81.28,1,1,0,0,1-1.07-1.07v-2.58h-.72v-.32h.72v-.86H163v.86h1.25v.32H163v2.54c0,.51.25.79.73.79a.89.89,0,0,0,.61-.22Z" style="fill: rgb(38, 50, 56); transform-origin: 163.23px 102.026px;" id="el96pob8ddwv" class="animable"></path><path d="M167.43,104.16a1.17,1.17,0,0,1-.8.28,1,1,0,0,1-1.08-1.07v-2.58h-.72v-.32h.72v-.86h.38v.86h1.25v.32h-1.25v2.54c0,.51.25.79.73.79a.94.94,0,0,0,.62-.22Z" style="fill: rgb(38, 50, 56); transform-origin: 166.13px 102.027px;" id="elgvjp05wpi2j" class="animable"></path><path d="M172.41,102.44a1.9,1.9,0,0,1-1.95,2,1.77,1.77,0,0,1-1.6-.93v2.37h-.37v-5.41h.36v.93a1.74,1.74,0,0,1,1.61-1A1.91,1.91,0,0,1,172.41,102.44Zm-.38,0a1.59,1.59,0,1,0-1.59,1.66A1.56,1.56,0,0,0,172,102.44Z" style="fill: rgb(38, 50, 56); transform-origin: 170.452px 103.14px;" id="el56s18qww3oe" class="animable"></path><path d="M173,103.94l.18-.31a2.27,2.27,0,0,0,1.42.48c.83,0,1.16-.3,1.16-.74,0-1.15-2.61-.3-2.61-1.85,0-.6.5-1.08,1.49-1.08a2.44,2.44,0,0,1,1.35.38l-.17.31a2,2,0,0,0-1.19-.36c-.77,0-1.11.32-1.11.74,0,1.19,2.62.35,2.62,1.85,0,.64-.55,1.08-1.56,1.08A2.52,2.52,0,0,1,173,103.94Z" style="fill: rgb(38, 50, 56); transform-origin: 174.57px 102.44px;" id="elg1ynnsq717n" class="animable"></path><path d="M176.83,100.76a.32.32,0,0,1,.32-.32.31.31,0,0,1,.32.32.32.32,0,0,1-.32.32A.32.32,0,0,1,176.83,100.76Zm0,3.36a.32.32,0,0,1,.32-.32.32.32,0,1,1,0,.64A.32.32,0,0,1,176.83,104.12Z" style="fill: rgb(38, 50, 56); transform-origin: 177.151px 102.44px;" id="elkr67bf1niyj" class="animable"></path><path d="M180.55,98.05h.35l-2.49,7.12h-.35Z" style="fill: rgb(38, 50, 56); transform-origin: 179.48px 101.61px;" id="eltjzqb3o2l3r" class="animable"></path><path d="M182.49,98.05h.35l-2.49,7.12H180Z" style="fill: rgb(38, 50, 56); transform-origin: 181.42px 101.61px;" id="el8101c2j1pn3" class="animable"></path><g id="el5g39e3osrsm"><path d="M185.29,154a3.24,3.24,0,1,1-3.23-3.24A3.23,3.23,0,0,1,185.29,154Z" style="fill: rgb(64, 123, 255); opacity: 0.7; transform-origin: 182.05px 154px;" class="animable"></path></g><g id="elf4e4n7hvw2"><path d="M201.82,154a3.24,3.24,0,1,1-3.23-3.24A3.23,3.23,0,0,1,201.82,154Z" style="fill: rgb(64, 123, 255); opacity: 0.7; transform-origin: 198.58px 154px;" class="animable"></path></g><g id="eldggu6aeeiqp"><path d="M218.35,154a3.24,3.24,0,1,1-3.23-3.24A3.23,3.23,0,0,1,218.35,154Z" style="fill: rgb(64, 123, 255); opacity: 0.7; transform-origin: 215.11px 154px;" class="animable"></path></g><g id="el4jh6rx6f36j"><path d="M234.88,154a3.24,3.24,0,1,1-3.23-3.24A3.23,3.23,0,0,1,234.88,154Z" style="fill: rgb(64, 123, 255); opacity: 0.7; transform-origin: 231.64px 154px;" class="animable"></path></g><g id="el9cjdz4xergo"><path d="M251.41,154a3.24,3.24,0,1,1-3.23-3.24A3.23,3.23,0,0,1,251.41,154Z" style="fill: rgb(64, 123, 255); opacity: 0.7; transform-origin: 248.17px 154px;" class="animable"></path></g></g><g id="freepik--Plants--inject-7" class="animable" style="transform-origin: 110.895px 365.55px;"><path d="M102.67,344.58C99.38,340.52,93,337.81,86,336.5c.54,2,.13,3.85-1.05,4.3s-3.09-.91-3.95-3.16a7,7,0,0,1-.44-1.87c-7-.57-14.11.24-18.81,2.5,0,0,4.61,4.16,9.83,15.08h.48c3.38,0,6.1,1.67,6.08,3.65,0,1.44-1.49,2.67-3.6,3.21.27.7.55,1.42.82,2.15,5,13.47,18.24,3.73,18.12-5.48C93.49,356.87,110.06,353.69,102.67,344.58Z" style="fill: rgb(64, 123, 255); transform-origin: 83.1591px 352.293px;" id="eluithx6m8pwd" class="animable"></path><path d="M67.41,340.1,67,340Z" style="fill: rgb(38, 50, 56); transform-origin: 67.205px 340.05px;" id="elucfchnp2svk" class="animable"></path><path d="M114.11,386.49c-.29-.72-.73-1.78-1.35-3.13A91.15,91.15,0,0,0,94,356.77h0c-1.85-1.78-3.84-3.53-6-5.22-.12-1.67,0-6.13,4.12-8.69,0,0-4.55.68-5.2,7.85a72.6,72.6,0,0,0-19.5-10.61,76.5,76.5,0,0,1,23.82,15.53,9.78,9.78,0,0,0-8.36,5.9c.21-.28,3.7-5,9.54-4.77l1,1.05a81.14,81.14,0,0,1,17,25.55c.54,1.27,1.06,2.59,1.55,3.93a1.13,1.13,0,0,0,2.19-.38A1.25,1.25,0,0,0,114.11,386.49Z" style="fill: rgb(38, 50, 56); transform-origin: 90.7908px 364.064px;" id="el1kllxsq8ji2" class="animable"></path><path d="M121.83,344.67c2.22-4.73,7.75-8.9,14.23-11.85-.05,2.07.79,3.77,2.05,3.92s2.78-1.63,3.07-4a6.75,6.75,0,0,0,0-1.91c6.7-2.26,13.75-3.17,18.86-2.11,0,0-3.47,5.14-5.91,17l-.47.11c-3.27.85-5.52,3.09-5,5,.36,1.4,2.09,2.24,4.27,2.26-.1.74-.19,1.5-.28,2.28-1.58,14.27-16.81,8-18.91-1C133.69,354.39,116.85,355.29,121.83,344.67Z" style="fill: rgb(64, 123, 255); transform-origin: 140.475px 346.04px;" id="el1mtbqm68u7r" class="animable"></path><path d="M155,331.84l.33-.22Z" style="fill: rgb(245, 245, 245); transform-origin: 155.165px 331.73px;" id="elvsbgnr5mszh" class="animable"></path><path d="M136.33,351.52a77.13,77.13,0,0,1,18-19.2,72.09,72.09,0,0,0-15.69,14.51,12,12,0,0,0-2.27-4.09l-.06-.07a5.94,5.94,0,0,0-4.6-2.21,8.4,8.4,0,0,1,4.6,3.58.53.53,0,0,1,.06.1,11,11,0,0,1,1.43,3.76c-.49.64-1,1.27-1.43,1.91a.35.35,0,0,0-.06.09c-1.08,1.49-2.1,3-3,4.5q-1.81,2.89-3.28,5.76a.14.14,0,0,0,0,.1,91.69,91.69,0,0,0-8.25,23.1c-.44,2.11-.7,3.75-.84,4.75a1.12,1.12,0,0,0,1,1.26h.14a1.12,1.12,0,0,0,1.11-1c.19-1.71.42-3.38.7-5a80.4,80.4,0,0,1,6.15-20.25.43.43,0,0,1,0-.12,78.88,78.88,0,0,1,4-7.68h0c.24-.43.5-.85.76-1.27a9.21,9.21,0,0,1,1.55-.34h.06a12.12,12.12,0,0,1,8.8,2.68,9.71,9.71,0,0,0-8.8-3.84h-.06a6.25,6.25,0,0,0-.67.11c.22-.35.45-.69.67-1Z" style="fill: rgb(38, 50, 56); transform-origin: 137.63px 360.845px;" id="elhbjxzbnvfg" class="animable"></path><path d="M126.56,343.25c-1-5.13-5.45-10.48-11.06-14.86-.43,2-1.65,3.48-2.91,3.33s-2.32-2.23-2-4.63a6.87,6.87,0,0,1,.48-1.85c-6-3.76-12.63-6.3-17.85-6.47,0,0,2.17,5.82,1.76,17.92l.44.21c3,1.59,4.64,4.3,3.71,6-.68,1.28-2.55,1.68-4.68,1.19-.08.75-.16,1.51-.26,2.29-1.8,14.24,14.46,11.73,18.61,3.5C112.75,349.92,128.91,354.74,126.56,343.25Z" style="fill: rgb(64, 123, 255); transform-origin: 110.007px 337.665px;" id="elid7cq0miozd" class="animable"></path><g id="els9r64aa122"><path d="M126.56,343.25c-1-5.13-5.45-10.48-11.06-14.86-.43,2-1.65,3.48-2.91,3.33s-2.32-2.23-2-4.63a6.87,6.87,0,0,1,.48-1.85c-6-3.76-12.63-6.3-17.85-6.47,0,0,2.17,5.82,1.76,17.92l.44.21c3,1.59,4.64,4.3,3.71,6-.68,1.28-2.55,1.68-4.68,1.19-.08.75-.16,1.51-.26,2.29-1.8,14.24,14.46,11.73,18.61,3.5C112.75,349.92,128.91,354.74,126.56,343.25Z" style="fill: rgb(255, 255, 255); opacity: 0.2; transform-origin: 110.007px 337.665px;" class="animable"></path></g><path d="M97.34,323l-.27-.29Z" style="fill: rgb(38, 50, 56); transform-origin: 97.205px 322.855px;" id="elcfn7y8krihc" class="animable"></path><path d="M110.32,342.65c.67-1.53,2.84-5.43,7.66-5.8,0,0-4.34-1.49-8.23,4.56a72.23,72.23,0,0,0-12.06-18,77.21,77.21,0,0,1,13.62,24.38,9.62,9.62,0,0,0-10.13,1.37,13.22,13.22,0,0,1,3.31-1,10.69,10.69,0,0,1,7.35,1.19l.45,1.42a81.65,81.65,0,0,1,3.09,32.62c-.07.69-.15,1.38-.24,2.08a1.13,1.13,0,0,0,1,1.28h.13a1.12,1.12,0,0,0,1.12-1c.06-.59.13-1.37.18-2.36A90.7,90.7,0,0,0,113.2,350C112.38,347.61,111.44,345.13,110.32,342.65Z" style="fill: rgb(38, 50, 56); transform-origin: 107.835px 355.08px;" id="el5pnlcvfj7h6" class="animable"></path><path d="M132.49,386.49l0,.29h0l-.08,1.22h0l-1.45,22a2.49,2.49,0,0,1-2.49,2.33H104.89a2.49,2.49,0,0,1-2.49-2.33L101,388h0l-.08-1.22h0l0-.29a2.93,2.93,0,0,1,.1-.89v0l0-.09c0-.1.07-.2.11-.31a3,3,0,0,1,.15-.31l0-.07a.74.74,0,0,1,.12-.17.41.41,0,0,1,.07-.11l.16-.19A2.82,2.82,0,0,1,102,384l.16-.12a2.89,2.89,0,0,1,1.33-.49l.3,0h25.78l.3,0H130a2.91,2.91,0,0,1,1.72.92l.16.19a.41.41,0,0,1,.07.11.74.74,0,0,1,.12.17.24.24,0,0,1,0,.07,3,3,0,0,1,.16.31c0,.11.08.21.11.31l0,.09v0A2.93,2.93,0,0,1,132.49,386.49Z" style="fill: rgb(38, 50, 56); transform-origin: 116.704px 397.86px;" id="elvlkf4kn0tz" class="animable"></path><path d="M132.39,385.58a2.92,2.92,0,0,0-2.83-2.22H103.78a2.94,2.94,0,0,0-2.83,2.22l-.08,1.21L101,388a2.94,2.94,0,0,0,2.83,2.21h25.78a2.92,2.92,0,0,0,2.83-2.21l.08-1.22Z" style="fill: rgb(38, 50, 56); transform-origin: 116.695px 386.785px;" id="eluzg6i07gk6" class="animable"></path><polygon points="132.99 388.86 100.2 388.86 99.6 383.36 133.58 383.36 132.99 388.86" style="fill: rgb(38, 50, 56); transform-origin: 116.59px 386.11px;" id="el9q1dr80t9ew" class="animable"></polygon></g><g id="freepik--Character--inject-7" class="animable" style="transform-origin: 251.664px 274.713px;"><path d="M227.16,223.54l2.25,4a1.12,1.12,0,0,1,.13.44l.53,5.52a1.12,1.12,0,0,1-.25.82l-1.32,1.57c-.23.26-7.43.11-7.43.11a1.11,1.11,0,0,1-1.06-1.18l.45-7a1.14,1.14,0,0,1,.11-.4l1.9-4.07a1.12,1.12,0,0,1,1.09-.64l2.71.2A1.08,1.08,0,0,1,227.16,223.54Z" style="fill: rgb(255, 139, 123); transform-origin: 225.041px 229.375px;" id="elav67cq57txi" class="animable"></path><path d="M212.64,352.91c-12,14.12-26.74,29.7-26.74,29.7l-9.31-.31s11.57-21.43,22.66-39.06Z" style="fill: rgb(255, 139, 123); transform-origin: 194.615px 362.925px;" id="elobjhby6ntme" class="animable"></path><path d="M252.74,277.68S240.85,307,238.05,312.62c-5.4,10.81-6.53,13.1-11.22,21.67-1.76,3.21-5.53,8.19-10.11,13.76-1.31,1.58-2.67,3.21-4.08,4.86l-13.39-9.67c1.07-1.69,2.13-3.36,3.18-5,4.58-7,8.86-12.91,12-15.84,0,0,10.06-51.53,17.1-72.8,1.66-5,6.9-13.28,7.88-15,0,0,17.05,29.58,18.13,31.13S252.74,277.68,252.74,277.68Z" style="fill: rgb(64, 123, 255); transform-origin: 228.461px 293.755px;" id="elaak1l26p95p" class="animable"></path><g id="el34gusdz3za7"><path d="M256.62,269.83s-3.14,8-7.38,16.43c0,0-.72-11.76-12.9-32C255.17,255.84,256.62,269.83,256.62,269.83Z" style="opacity: 0.3; isolation: isolate; transform-origin: 246.48px 270.26px;" class="animable"></path></g><polygon points="179.81 377.08 175.37 384.3 181.31 388.99 186.72 381.49 179.81 377.08" style="fill: rgb(255, 139, 123); transform-origin: 181.045px 383.035px;" id="elmmvixdb0lv" class="animable"></polygon><g id="el8vba99dsghe"><polygon points="197.58 346.27 210.39 355.49 214.14 351.07 199.41 343.3 197.58 346.27" style="opacity: 0.2; transform-origin: 205.86px 349.395px;" class="animable"></polygon></g><path d="M182.48,390.42a.22.22,0,0,1,0-.24.2.2,0,0,1,.21-.11c.15,0,3.64.36,4.6,1.53a1.11,1.11,0,0,1,.25.78.79.79,0,0,1-.51.74,3.72,3.72,0,0,1-2.48-.95A14.75,14.75,0,0,1,182.48,390.42Zm.7.16c1.21,1.11,3,2.38,3.67,2.15.09,0,.21-.1.23-.39a.6.6,0,0,0-.16-.48,1.5,1.5,0,0,0-.29-.27A9.67,9.67,0,0,0,183.18,390.58Z" style="fill: rgb(64, 123, 255); transform-origin: 184.993px 391.594px;" id="elaowr768wctc" class="animable"></path><path d="M182.39,390.34a.21.21,0,0,1,0-.2c.07-.08,1.63-1.87,3.07-2a1.58,1.58,0,0,1,1.14.38c.43.38.41.72.29.92-.42.91-3.23,1.24-4.35,1,0,0-.06,0-.07-.05A.18.18,0,0,1,182.39,390.34Zm3.91-1.55a1.12,1.12,0,0,0-.74-.2,4.78,4.78,0,0,0-2.49,1.51c1.25.1,3.23-.3,3.53-.82,0,0,.09-.19-.2-.43l-.1-.06Z" style="fill: rgb(64, 123, 255); transform-origin: 184.665px 389.326px;" id="ellv9xd52uav" class="animable"></path><path d="M182.46,388.9l-7.77-5.53a.77.77,0,0,0-1,.05l-5.9,5.32a1.28,1.28,0,0,0-.11,1.81l.2.18c2.84,1.94,5.43,3.56,8.92,6,4.11,2.93,2.72,2.68,7.5,6.2,2.89,2.11,5.78-.82,4.66-1.86-5.14-4.74-4.51-6.87-5.25-10.45A3.12,3.12,0,0,0,182.46,388.9Z" style="fill: rgb(38, 50, 56); transform-origin: 178.282px 393.443px;" id="elk0s6uxouhr" class="animable"></path><path d="M282.05,146.81c.07.57-.16,1.08-.54,1.13s-.77-.4-.83-1,.17-1.08.54-1.12S282,146.23,282.05,146.81Z" style="fill: rgb(38, 50, 56); transform-origin: 281.367px 146.881px;" id="elxl25428zfbr" class="animable"></path><path d="M280.89,145.8a1.29,1.29,0,0,0,1.32-.85,2.4,2.4,0,0,1-.33.93.71.71,0,0,1-.84.29Z" style="fill: rgb(38, 50, 56); transform-origin: 281.55px 145.581px;" id="el4pefvbaw0w9" class="animable"></path><path d="M280.58,148.42l3.39,3.47a4,4,0,0,1-3.55.57Z" style="fill: rgb(186, 77, 60); transform-origin: 282.195px 150.533px;" id="elo8w30a56q2" class="animable"></path><path d="M260.2,169.54s4.91-.69,4.5-9.76c0,0,4.48-2.25,7.53.32s-2.33,9,1.43,11.54S260.2,169.54,260.2,169.54Z" style="fill: rgb(255, 139, 123); transform-origin: 267.198px 165.634px;" id="el736zdghcr99" class="animable"></path><g id="el8jjqa1fquwt"><path d="M273.17,163.12l-3.39.2s.77,2.82,2.64,3.85C272.66,165.82,273.06,164.4,273.17,163.12Z" style="opacity: 0.2; transform-origin: 271.475px 165.145px;" class="animable"></path></g><path d="M259.74,147.29c.65,7.67.76,10.94,4.74,14.79,6,5.79,15.27,3.32,16.92-4.4,1.49-6.94.17-18.3-7.43-21.22a10.51,10.51,0,0,0-14.23,10.83Z" style="fill: rgb(255, 139, 123); transform-origin: 270.815px 150.514px;" id="elhwzzwj18iou" class="animable"></path><path d="M281.81,142.87a.31.31,0,0,1-.24.16,2.4,2.4,0,0,0-1.87,1.11.3.3,0,1,1-.53-.29,3,3,0,0,1,2.35-1.42.3.3,0,0,1,.33.27h0A.33.33,0,0,1,281.81,142.87Z" style="fill: rgb(38, 50, 56); transform-origin: 280.492px 143.363px;" id="eldgaqj8kbod" class="animable"></path><path d="M258.28,170.14l1.11-2.16a2.39,2.39,0,0,1,2.58-1.27c4,.74,13.6,2.64,14.92,4.19a6.3,6.3,0,0,1,1.54,4.14Z" style="fill: rgb(64, 123, 255); transform-origin: 268.355px 170.854px;" id="el5v3nkwaxmi3" class="animable"></path><g id="elc6yt2qchzsu"><g style="opacity: 0.7; transform-origin: 268.355px 170.854px;" class="animable"><g id="elw5mbuj11zc"><path d="M258.28,170.14l1.11-2.16a2.39,2.39,0,0,1,2.58-1.27c4,.74,13.6,2.64,14.92,4.19a6.3,6.3,0,0,1,1.54,4.14Z" style="fill: rgb(255, 255, 255); opacity: 0.5; transform-origin: 268.355px 170.854px;" class="animable"></path></g></g></g><path d="M247.23,189.21l-9,4.24c-4,2.05-6.29,4.76-7.92,13.05-1.7,8.73-3.11,17-3.11,17-2.53,2-5.95-.16-5.95-.16a84.5,84.5,0,0,1,.94-28.44c1.9-9.42,20.83-22.16,30.59-25.2a17,17,0,0,1,4.92-.77l1.72.23-11.45,20.58Z" style="fill: rgb(64, 123, 255); transform-origin: 239.944px 196.64px;" id="elkm04msj86g" class="animable"></path><g id="elsot8u4b7bl"><path d="M247.23,189.21l-9,4.24c-4,2.05-6.29,4.76-7.92,13.05-1.7,8.73-3.11,17-3.11,17-2.53,2-5.95-.16-5.95-.16a84.5,84.5,0,0,1,.94-28.44c1.9-9.42,20.83-22.16,30.59-25.2a17,17,0,0,1,4.92-.77l1.72.23-11.45,20.58Z" style="opacity: 0.6; transform-origin: 239.944px 196.64px;" class="animable"></path></g><path d="M284.39,203.75c3.08-8.79,3.58-9.06,2.93-13.13a55.4,55.4,0,0,0-1.24-5.7c-3.8-12.65-14.07-13.27-25.44-15.53s-12.78,3.36-13.34,18S246,225.73,246,225.73h0a50.81,50.81,0,0,0,24.89,6.51h7.9a67.67,67.67,0,0,1,1.59-12.38C284.39,203.75,281.87,211,284.39,203.75Z" style="fill: rgb(64, 123, 255); transform-origin: 266.785px 200.574px;" id="elgr5eh2i3tao" class="animable"></path><g id="eltwpp5eufj0g"><g style="opacity: 0.6; transform-origin: 266.785px 200.574px;" class="animable"><path d="M284.39,203.75c3.08-8.79,3.58-9.06,2.93-13.13a55.4,55.4,0,0,0-1.24-5.7c-3.8-12.65-14.07-13.27-25.44-15.53s-12.78,3.36-13.34,18S246,225.73,246,225.73h0a50.81,50.81,0,0,0,24.89,6.51h7.9a67.67,67.67,0,0,1,1.59-12.38C284.39,203.75,281.87,211,284.39,203.75Z" id="el7zh3j4xulcw" class="animable" style="transform-origin: 266.785px 200.574px;"></path></g></g><path d="M276.48,151.88s9-15.42,1.78-18.84c-11.62-5.5-23.29-3.86-30,7.73-5.5,9.54-2.9,19.63,8.54,25.69,15.28,8.11,17.73-5.59,17-12C273.82,154.44,275.29,154.38,276.48,151.88Z" style="fill: rgb(38, 50, 56); transform-origin: 263.276px 149.482px;" id="ellq4ajdgq9q" class="animable"></path><path d="M275.29,148.58a5.87,5.87,0,0,1,2.09,4c.16,2.08-1.8,2.73-3.56,1.83-1.59-.81-3.56-2.88-2.9-4.82A2.68,2.68,0,0,1,275.29,148.58Z" style="fill: rgb(255, 139, 123); transform-origin: 274.089px 151.32px;" id="elpenut04j5ro" class="animable"></path><path d="M276.64,335c-1.39,9.3-4.32,17.48-6.4,25.6q-.8,3.12-1.61,6.05l-18-1.63c.32-1.94.66-3.91,1-5.89a252.6,252.6,0,0,1,5.73-25.83s-3.34-32.14-4.21-45.09a.42.42,0,0,1,0-.16c-.75-11-1.5-19.84-1.5-19.84s-8.39-3.27-13.18-10a17,17,0,0,1-2.85-6.2,14.66,14.66,0,0,1-.42-3.08c-.42-12.55,10.82-22.79,10.82-22.79A69.55,69.55,0,0,0,271.62,232l7.21.25S282.06,298.81,276.64,335Z" style="fill: rgb(64, 123, 255); transform-origin: 257.487px 296.395px;" id="ellfxybau2a1" class="animable"></path><path d="M319.85,143.23c-.18-.34,6.1-9.13,6.1-9.13l2.14,8.66-.84,1.23a4.91,4.91,0,0,1-3.29,2.28S319.87,143.27,319.85,143.23Z" style="fill: rgb(255, 139, 123); transform-origin: 323.968px 140.185px;" id="elp4fvrre7xu" class="animable"></path><path d="M325.93,134.12l7-1.74-.15,5.3a4.72,4.72,0,0,1-2.7,4.15l-2,.95S324.06,138.4,325.93,134.12Z" style="fill: rgb(255, 139, 123); transform-origin: 329.182px 137.58px;" id="elqo2e9w9wip" class="animable"></path><path d="M334.76,131.93a.92.92,0,0,1,1.13,1.25h0a1.09,1.09,0,0,1-.85.74l-4.81.88-.74-1.55Z" style="fill: rgb(255, 139, 123); transform-origin: 332.73px 133.341px;" id="ellnfg8cay9s" class="animable"></path><path d="M309.9,172.39c7.37-7.25,15.53-25.9,15.53-25.9.15-1.75-3.91-3.09-5.58-3.26h0c-5.27,5.71-14.41,19.88-15.9,21.41a5.13,5.13,0,0,1-.83.62,1.3,1.3,0,0,1-.29.14l-.61.26c-1.11.5-2.22,1-3.38,1.43-4.59,1.84-.6.45-5.46,1.89s-9.87,2.86-14.72,4.1l-.07.06c-3.27.79-5.27,5.61-4.47,9a6.17,6.17,0,0,0,7.36,4.78S307.15,178.7,309.9,172.39Z" style="fill: rgb(64, 123, 255); transform-origin: 299.689px 165.146px;" id="eldtut6nf6ep5" class="animable"></path><g id="elmg4ucnazsc"><path d="M309.9,172.39c7.37-7.25,15.53-25.9,15.53-25.9.15-1.75-3.91-3.09-5.58-3.26h0c-5.27,5.71-14.41,19.88-15.9,21.41a5.13,5.13,0,0,1-.83.62,1.3,1.3,0,0,1-.29.14l-.61.26c-1.11.5-2.22,1-3.38,1.43-4.59,1.84-.6.45-5.46,1.89s-9.87,2.86-14.72,4.1l-.07.06c-3.27.79-5.27,5.61-4.47,9a6.17,6.17,0,0,0,7.36,4.78S307.15,178.7,309.9,172.39Z" style="opacity: 0.6; transform-origin: 299.689px 165.146px;" class="animable"></path></g><path d="M245.8,153.91c0,3.73-2.5,7-5.34,9.43s-6.05,4.4-8.66,7.07c-10.53,10.76-10.34,18.35-9,21.81.31-2.8,7.91-10.16,7.91-10.16-1.66,2.29-2.85,4.6-4.32,7-2.74,4.48-4.7,15.51-.16,19.66,0,0,3.8-8.67,10.85-11.1,12.21-4.21-.53-2.32,3,8,1.63-4,11.42-6.6,15-9,5.77-3.76,7.55-9.92,6.54-16.73,2,3.1,1.95,8.84.34,12.14,2.55-1.39,9.66-.46,8.35-23.13a7.16,7.16,0,0,0,2.27,3.84c2.34,2.12,6.7,1.15,8.44-.36-4.43-1.59-6.66-6.82-7.26-18C266.16,149.24,254.34,150.34,245.8,153.91Z" style="fill: rgb(38, 50, 56); transform-origin: 251.587px 179.797px;" id="el2wqohgylyrx" class="animable"></path><path d="M267.33,366.57c-5.16,18.61-13.47,41.51-13.47,41.51l-7.32-1.91s2.18-24.41,4.93-41.11Z" style="fill: rgb(255, 139, 123); transform-origin: 256.935px 386.57px;" id="elaf3rngxns2g" class="animable"></path><path d="M255.81,409a.21.21,0,0,1-.14-.19.2.2,0,0,1,.13-.2c.14-.06,3.42-1.33,4.8-.71a1.08,1.08,0,0,1,.57.58.76.76,0,0,1-.12.89,3.67,3.67,0,0,1-2.64.27A14.73,14.73,0,0,1,255.81,409Zm.7-.18c1.58.45,3.76.76,4.25.26.06-.06.14-.18,0-.45a.55.55,0,0,0-.36-.35,1.27,1.27,0,0,0-.38-.11A9.69,9.69,0,0,0,256.51,408.82Z" style="fill: rgb(64, 123, 255); transform-origin: 258.466px 408.75px;" id="el6nl9azobf7k" class="animable"></path><path d="M255.7,409a.19.19,0,0,1-.06-.2c0-.1.61-2.4,1.84-3.14a1.58,1.58,0,0,1,1.2-.18c.55.15.68.46.67.69,0,1-2.32,2.56-3.42,2.87a.14.14,0,0,1-.09,0A.17.17,0,0,1,255.7,409Zm2.78-3.15a1.1,1.1,0,0,0-.75.15,4.9,4.9,0,0,0-1.54,2.48c1.16-.47,2.75-1.73,2.78-2.33,0-.05,0-.2-.37-.29Z" style="fill: rgb(64, 123, 255); transform-origin: 257.491px 407.24px;" id="ele52epvr4l6p" class="animable"></path><path d="M255.11,407.66l-9.43-1.43a.77.77,0,0,0-.83.49L242,414.13a1.29,1.29,0,0,0,.72,1.66l.26.07c3.41.45,6.46.72,10.7,1.37,5,.75,3.63,1.16,9.49,2.13,3.53.58,4.79-3.35,3.32-3.77-6.74-1.9-7.14-4.08-9.42-6.94A3,3,0,0,0,255.11,407.66Z" style="fill: rgb(38, 50, 56); transform-origin: 254.503px 412.82px;" id="el1jx8lfjlm8t" class="animable"></path><g id="elfenkyft4dy"><path d="M250.89,368.76c0-.1,15.38,1.55,15.38,1.55l1.06-3.74-15.86-1.51Z" style="opacity: 0.2; transform-origin: 259.11px 367.685px;" class="animable"></path></g></g><defs>     <filter id="active" height="200%">         <feMorphology in="SourceAlpha" result="DILATED" operator="dilate" radius="2"></feMorphology>                <feFlood flood-color="#32DFEC" flood-opacity="1" result="PINK"></feFlood>        <feComposite in="PINK" in2="DILATED" operator="in" result="OUTLINE"></feComposite>        <feMerge>            <feMergeNode in="OUTLINE"></feMergeNode>            <feMergeNode in="SourceGraphic"></feMergeNode>        </feMerge>    </filter>    <filter id="hover" height="200%">        <feMorphology in="SourceAlpha" result="DILATED" operator="dilate" radius="2"></feMorphology>                <feFlood flood-color="#ff0000" flood-opacity="0.5" result="PINK"></feFlood>        <feComposite in="PINK" in2="DILATED" operator="in" result="OUTLINE"></feComposite>        <feMerge>            <feMergeNode in="OUTLINE"></feMergeNode>            <feMergeNode in="SourceGraphic"></feMergeNode>        </feMerge>            <feColorMatrix type="matrix" values="0   0   0   0   0                0   1   0   0   0                0   0   0   0   0                0   0   0   1   0 "></feColorMatrix>    </filter></defs></svg>